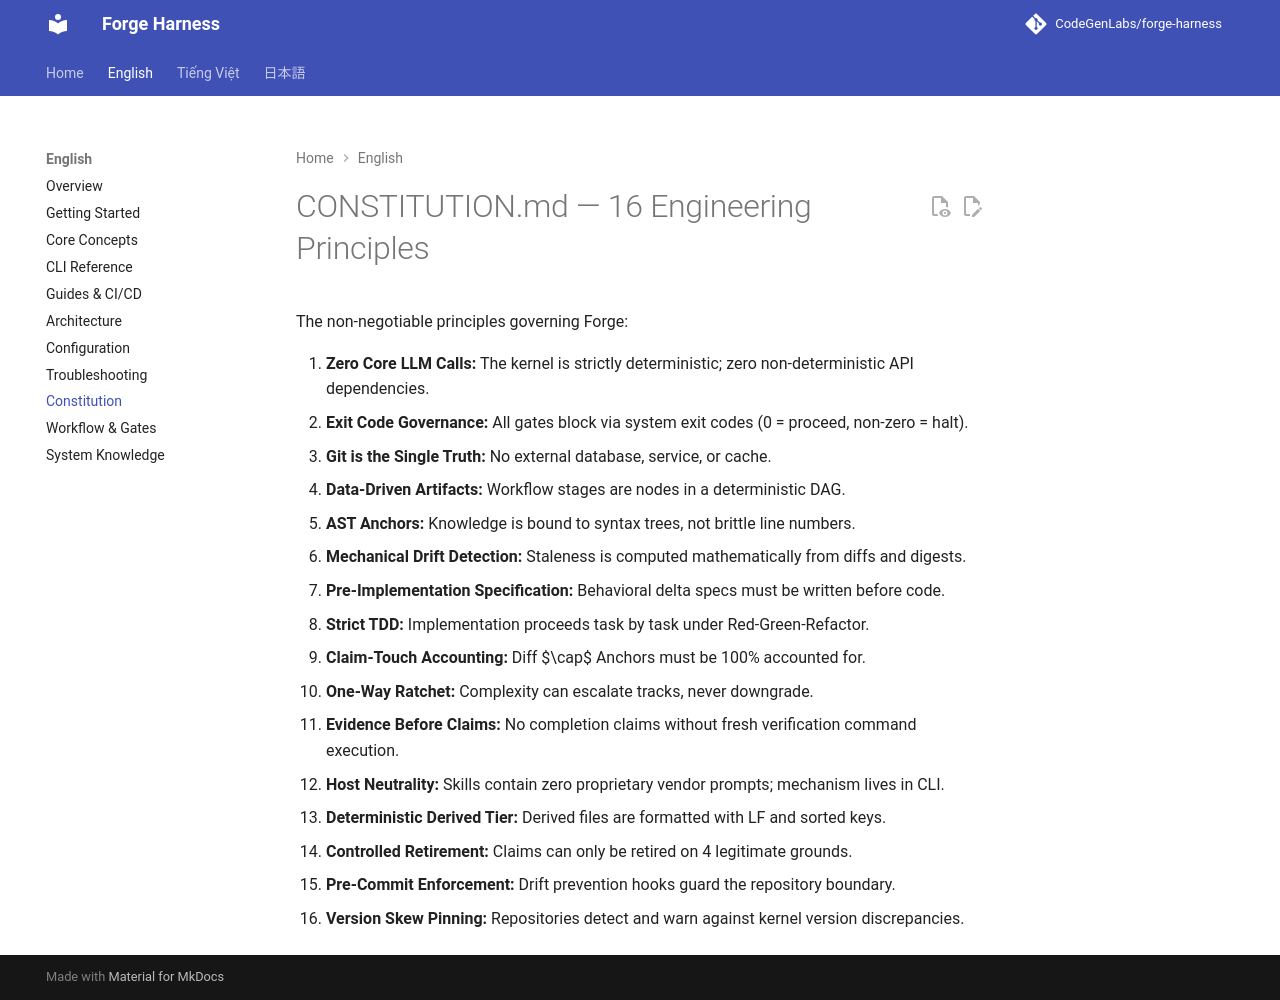

repository: CodeGenLabs/Forge · page: en/constitution/index.html · generator: mkdocs

# CONSTITUTION.md — 16 Engineering Principles

The non-negotiable principles governing Forge:

1. **Zero Core LLM Calls:** The kernel is strictly deterministic; zero non-deterministic API dependencies.
2. **Exit Code Governance:** All gates block via system exit codes (0 = proceed, non-zero = halt).
3. **Git is the Single Truth:** No external database, service, or cache.
4. **Data-Driven Artifacts:** Workflow stages are nodes in a deterministic DAG.
5. **AST Anchors:** Knowledge is bound to syntax trees, not brittle line numbers.
6. **Mechanical Drift Detection:** Staleness is computed mathematically from diffs and digests.
7. **Pre-Implementation Specification:** Behavioral delta specs must be written before code.
8. **Strict TDD:** Implementation proceeds task by task under Red-Green-Refactor.
9. **Claim-Touch Accounting:** Diff $\cap$ Anchors must be 100% accounted for.
10. **One-Way Ratchet:** Complexity can escalate tracks, never downgrade.
11. **Evidence Before Claims:** No completion claims without fresh verification command execution.
12. **Host Neutrality:** Skills contain zero proprietary vendor prompts; mechanism lives in CLI.
13. **Deterministic Derived Tier:** Derived files are formatted with LF and sorted keys.
14. **Controlled Retirement:** Claims can only be retired on 4 legitimate grounds.
15. **Pre-Commit Enforcement:** Drift prevention hooks guard the repository boundary.
16. **Version Skew Pinning:** Repositories detect and warn against kernel version discrepancies.
